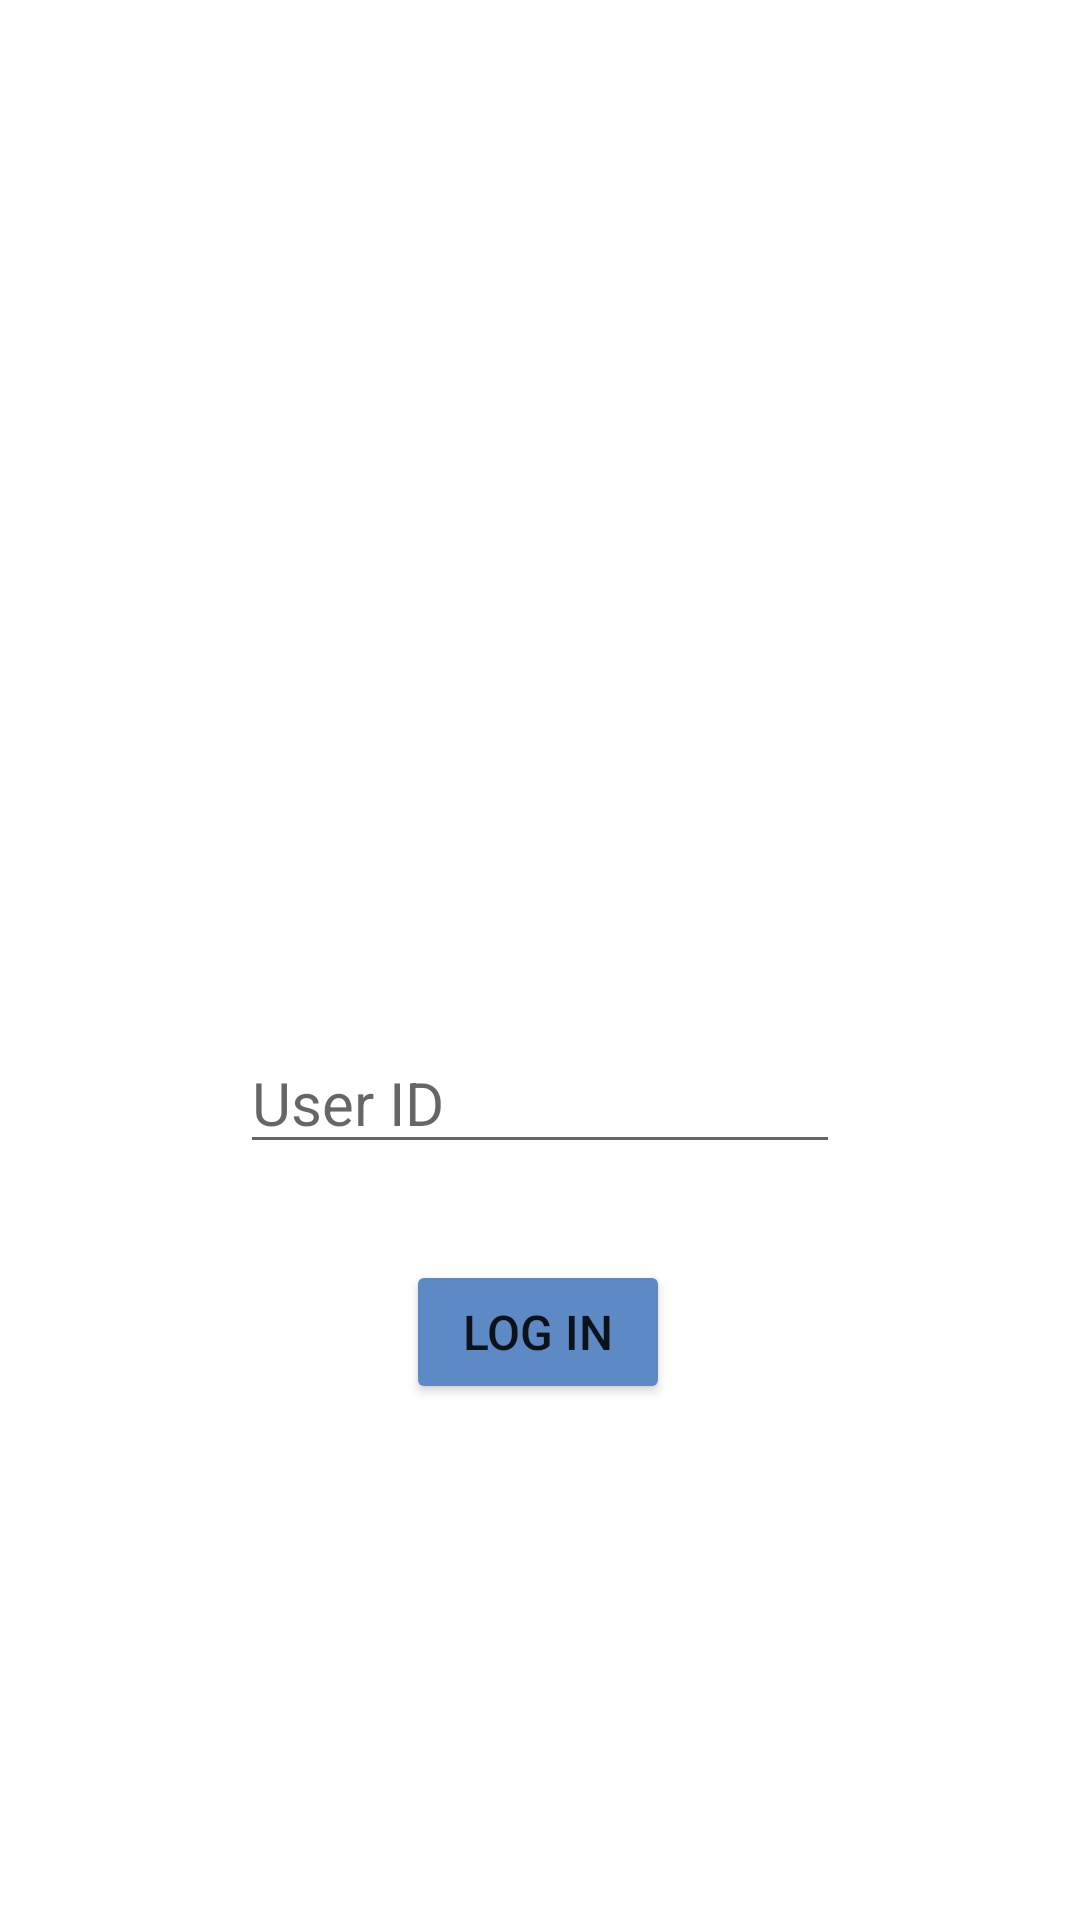

Reconstruct the res/layout file that produces this screen, plus the resources it refers to.
<!-- AndroidManifest.xml: application theme Theme.SU2021CS5520HW7 -->
<!-- res/layout/activity_main.xml -->
<?xml version="1.0" encoding="utf-8"?>
<androidx.constraintlayout.widget.ConstraintLayout xmlns:android="http://schemas.android.com/apk/res/android"
    xmlns:app="http://schemas.android.com/apk/res-auto"
    xmlns:tools="http://schemas.android.com/tools"
    android:layout_width="match_parent"
    android:layout_height="match_parent"
    tools:context=".MainActivity">


    <ImageView
        android:id="@+id/logo"
        android:layout_width="wrap_content"
        android:layout_height="wrap_content"
        android:layout_marginBottom="24dp"
        app:layout_constraintBottom_toTopOf="@+id/horizontalGuideline"
        app:layout_constraintEnd_toEndOf="parent"
        app:layout_constraintHorizontal_bias="0.5"
        app:layout_constraintStart_toStartOf="parent"
        app:layout_constraintTop_toTopOf="parent"
        app:layout_constraintVertical_bias="1.0"
        app:srcCompat="@drawable/logo" />

    <EditText
        android:id="@+id/usernameInput"
        android:layout_width="200dp"
        android:layout_height="wrap_content"
        android:layout_marginTop="24dp"
        android:hint="@string/user_id"
        android:textSize="20sp"
        app:layout_constraintBottom_toBottomOf="parent"
        app:layout_constraintEnd_toEndOf="parent"
        app:layout_constraintHorizontal_bias="0.5"
        app:layout_constraintStart_toStartOf="parent"
        app:layout_constraintTop_toTopOf="@+id/horizontalGuideline"
        app:layout_constraintVertical_bias="0.0" />

    <androidx.constraintlayout.widget.Guideline
        android:id="@+id/horizontalGuideline"
        android:layout_width="wrap_content"
        android:layout_height="wrap_content"
        android:orientation="horizontal"
        app:layout_constraintBottom_toBottomOf="parent"
        app:layout_constraintEnd_toEndOf="parent"
        app:layout_constraintGuide_percent=".5"
        app:layout_constraintHorizontal_bias="0.5"
        app:layout_constraintStart_toStartOf="parent"
        app:layout_constraintTop_toTopOf="parent" />

    <Button
        android:id="@+id/loginButton"
        android:layout_width="wrap_content"
        android:layout_height="wrap_content"
        android:layout_marginTop="32dp"
        android:layout_marginBottom="32dp"
        android:backgroundTint="#5d89c4"
        android:onClick="onclickLoginButton"
        android:text="@string/log_in"
        android:textSize="16sp"
        app:layout_constraintBottom_toBottomOf="parent"
        app:layout_constraintEnd_toEndOf="parent"
        app:layout_constraintHorizontal_bias="0.498"
        app:layout_constraintStart_toStartOf="parent"
        app:layout_constraintTop_toBottomOf="@+id/usernameInput"
        app:layout_constraintVertical_bias="0.0" />


</androidx.constraintlayout.widget.ConstraintLayout>
<!-- resources referenced by this layout -->
<resources>
  <string name="log_in">Log In</string>
  <string name="user_id">User ID</string>
  <style name="Theme.SU2021CS5520HW7" parent="Theme.MaterialComponents.DayNight.DarkActionBar">
          
          <item name="colorPrimary">@color/purple_500</item>
          <item name="colorPrimaryVariant">@color/purple_700</item>
          <item name="colorOnPrimary">@color/white</item>
          
          <item name="colorSecondary">@color/teal_200</item>
          <item name="colorSecondaryVariant">@color/teal_700</item>
          <item name="colorOnSecondary">@color/black</item>
          
          <item name="android:statusBarColor" tools:targetApi="l">?attr/colorPrimaryVariant</item>
          
      </style>
  <!-- not gathered from this repository: default colours our renderer supplied (Android Studio template values) -->
  <color name="purple_500">#FF6200EE</color>
  <color name="purple_700">#FF3700B3</color>
  <color name="teal_200">#FF03DAC5</color>
  <color name="teal_700">#FF018786</color>
  <color name="black">#FF000000</color>
  <color name="white">#FFFFFFFF</color>
</resources>
